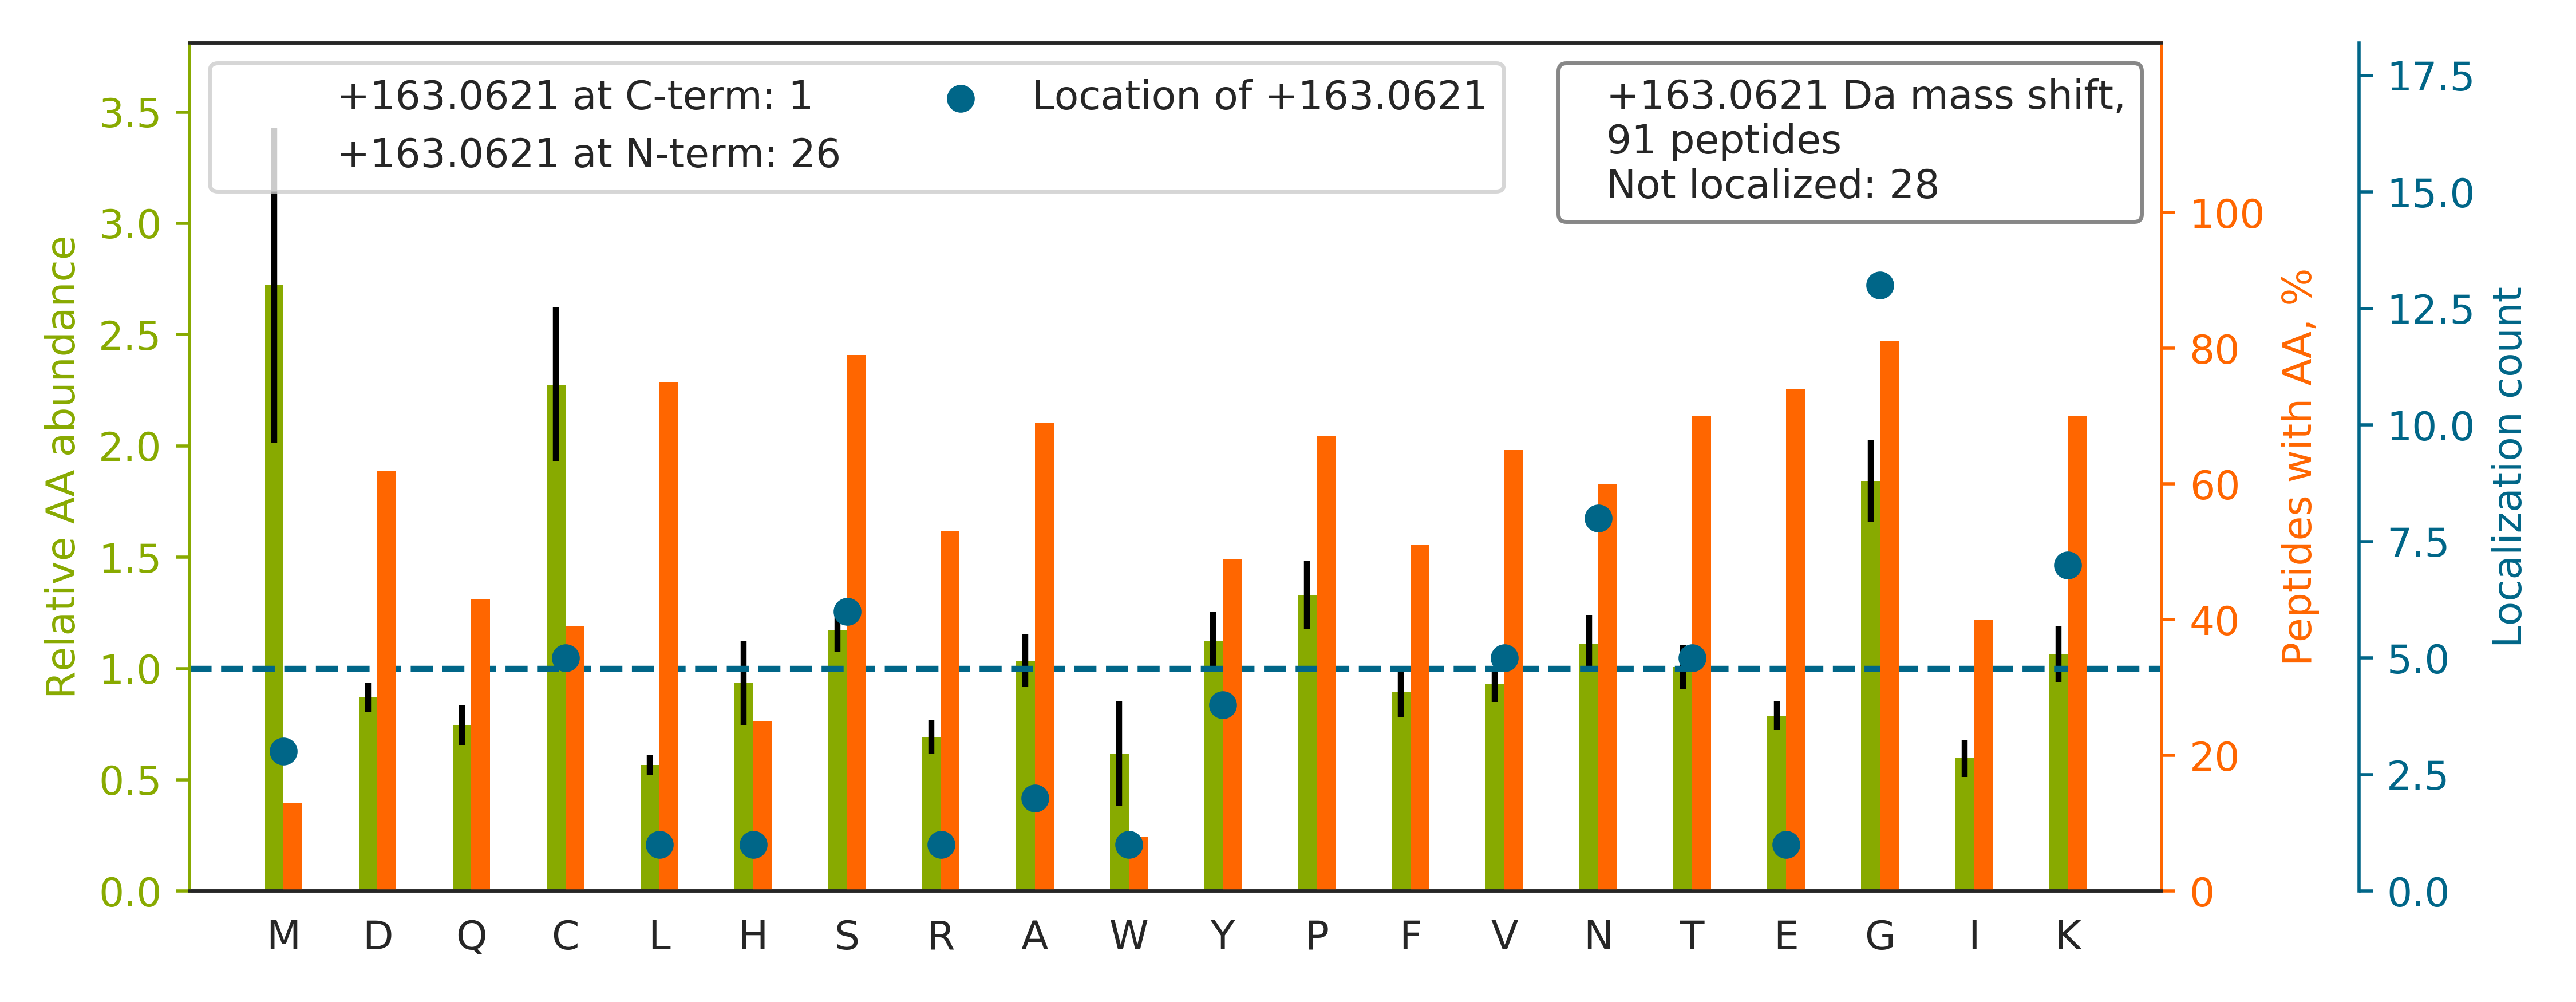

The data file committed next to this chart (first rows):
top isoform	localization score	spectrum
CHPDAFCYN[+163]TPGSFTCQCKPGYQGDGFR	0.5881	61CPTAC_COprospective_W_VU_20160707_11CO…
GSYTCECN[+163]DGFTASPNQDECLDNR	0.6686	88CPTAC_COprospective_W_VU_20160705_11CO…
TGACQDVDECQAIPGLCQGGNCINTVGSFECK		88CPTAC_COprospective_W_VU_20160705_11CO…
T[+163]CEDIDECESSPCINGVCK	0.01391	50CPTAC_COprospective_W_VU_20151222_05CO…
N[+163]SPGSFICECSSESTLDPTK	0.9416	64CPTAC_COprospective_W_VU_20160318_11CO…
LVNEVTEFAK[+163]TCVADESAENCDK	0.928	85CPTAC_COprospective_W_VU_20160630_11CO…
H[+163]AVCTNTAGSFK	0.9845	93CPTAC_COprospective_W_VU_20160729_11CO…
ITILGSNLGVQAGDIQR		62CPTAC_COprospective_W_VU_20160311_05CO…
VPQIAFVITGGKSVEDAQDVSLALTQR		41CPTAC_COprospective_W_VU_20151124_21CO…
L[+163]YDSAFHPDTGEK	0.7269	90CPTAC_COprospective_W_VU_20160728_11CO…
QPCQHGATCMPAGEYEFQCLCR		85CPTAC_COprospective_W_VU_20160630_11CO…
VFDEFKPLVEEPQN[+163]LIKQNCELFEQLGEYK	0.2857	51CPTAC_COprospective_W_VU_20160215_16CO…
YKAAFTECCQAADK		43CPTAC_COprospective_W_VU_20151130_01CO…
NTEGSYQCSCPK		62CPTAC_COprospective_W_VU_20160311_05CO…
GPQGLQGQQGG[+163]AGPTGPPGEPGDPGPMGPIGSR	0.8782	35CPTAC_COprospective_W_VU_20150901_16CO…
G[+163]GVCHNTEGSYR	0.5077	49CPTAC_COprospective_W_VU_20151222_11CO…
GPSGPPGPDGNKGEPGVVGAVGTAGPSGPSGLPGER		53CPTAC_COprospective_W_VU_20160226_11CO…
AATPAAVTCQLSNWSEWTDCFPCQDKK		48CPTAC_COprospective_W_VU_20151209_15CO…
GLTGPIGPPGPAGAPGDK[+163]GESGPSGPAGPTGAR	0.9384	52CPTAC_COprospective_W_VU_20160223_11CO…
FERPSYEAELSEN[+163]SPIGHSVIQVK	0.9181	44CPTAC_COprospective_W_VU_20151202_20CO…
TTGIVMDSGDGVTHIVPIYEGYALPHAILR		56CPTAC_COprospective_W_VU_20160303_01CO…
NGQCINTVGSFQC[+163]QCNEGYEVAPDGR	0.2099	03CPTAC_COprospective_W_VU_20150624_05CO…
LGESCIN[+163]TVGSFR	0.05012	56CPTAC_COprospective_W_VU_20160303_01CO…
NTPGSFVCTCPK		10CPTAC_COprospective_W_VU_20151002_05CO…
VLVTG[+163]KTAEYDVAYGESHLFR	0.837	41CPTAC_COprospective_W_VU_20151124_21CO…
NAEC[+163]INTAGSYR	0.362	10CPTAC_COprospective_W_VU_20151002_05CO…
GAPGAVGAPGPAGATGDRGEAGAAGPAGPAGPR		72CPTAC_COprospective_W_VU_20160422_05CO…
S[+163]FISGGSTITGVGK	0.975	30CPTAC_COprospective_W_VU_20150810_20CO…
K[+163]VLGAFSDGLAHLDNLK	0.8961	47CPTAC_COprospective_W_VU_20151209_21CO…
G[+163]PAGPSGPAGKDGR	0.9977	33CPTAC_COprospective_W_VU_20150818_11CO…
VQWKVDNALQSGNSQESVTEQDSK		01CPTAC_COprospective_W_VU_20150901_01CO…
GPPGHLGVPGPQGPSGQPGYCDPSSCSAYGVR		52CPTAC_COprospective_W_VU_20160223_11CO…
ASQSVSSNLAWYQQKPGQAPR		87CPTAC_COprospective_W_VU_20160701_09CO…
GFSG[+163]LQGPPGPPGSPGEQGPSGASGPAGPR	0.5122	53CPTAC_COprospective_W_VU_20160226_11CO…
LLIYAVLPT[+163]GDVIGDSAKYDVENCLANK	0.8833	43CPTAC_COprospective_W_VU_20151130_01CO…
TVSC[+163]VLEDGVETYVK	0.02191	85CPTAC_COprospective_W_VU_20160630_11CO…
ASYSGVSLFSNPVQY[+163]WEIQPSTFR	0.019	85CPTAC_COprospective_W_VU_20160630_11CO…
V[+163]TVEDKDLVNTANWR	0.9254	01CPTAC_COprospective_W_VU_20150901_01CO…
GSPGAQGPPG[+163]APGPLGIAGITGAR	0.9297	41CPTAC_COprospective_W_VU_20151124_21CO…
GSFICHCDMGYSGK		45CPTAC_COprospective_W_VU_20151202_05CO…
GSFHCEC[+163]PEGLTLDGTGR	0.7343	05CPTAC_COprospective_W_VU_20150915_05CO…
DGAGDVAFVK[+163]HSTIFENLANK	0.9895	43CPTAC_COprospective_W_VU_20151130_01CO…
V[+163]FDEFKPLVEEPQNLIK	0.9121	11CPTAC_COprospective_W_VU_20151002_05CO…
AEFAEVSKLVTDLTK		33CPTAC_COprospective_W_VU_20150818_11CO…
GDAGQPGEKGSPGAQGPPGAPGPLGIAGITGAR		36CPTAC_COprospective_W_VU_20150824_11CO…
G[+163]ATTSPGVYELSSR	0.9278	01CPTAC_COprospective_W_VU_20150901_01CO…
KCAPGTCQN[+163]LDGSYR	0.8913	35CPTAC_COprospective_W_VU_20150901_16CO…
KASYSGVSLFSNPVQYWEIQPSTFR		86CPTAC_COprospective_W_VU_20160628_11CO…
E[+163]SLTDPSKLDSGK	0.9951	69CPTAC_COprospective_W_VU_20160407_22CO…
TTGIVM[+163]DSGDGVTHTVPIYEGYALPHAILR	0.8352	65CPTAC_COprospective_W_VU_20160322_05CO…
T[+163]TPPMLDSDGSFFLYSK	0.6574	66CPTAC_COprospective_W_VU_20160323_11CO…
VSFLSALEEYTK		28CPTAC_COprospective_W_VU_20150810_05CO…
WNCW[+163]SNWSSCSGR	0.5224	25CPTAC_COprospective_W_VU_20160726_05CO…
G[+163]EPGVVGAVGTAGPSGPSGLPGER	0.02299	52CPTAC_COprospective_W_VU_20160223_11CO…
EFT[+163]PPVQAAYQKVVAGVANALAHK	0.8176	92CPTAC_COprospective_W_VU_20160728_11CO…
IS[+163]VYYNEATGGK	0.8283	57CPTAC_COprospective_W_VU_20160317_15CO…
ISLSPEYVFSVSTFR		01CPTAC_COprospective_W_VU_20150901_01CO…
NNLGS[+163]FNCECSPGSK	0.757	90CPTAC_COprospective_W_VU_20160728_11CO…
CIN[+163]TFGSFQCR	0.5694	25CPTAC_COprospective_W_VU_20160726_05CO…
MPCAEDYLSVVLNQLCVLHEK		67CPTAC_COprospective_W_VU_20160324_16CO…
... 31 more rows
